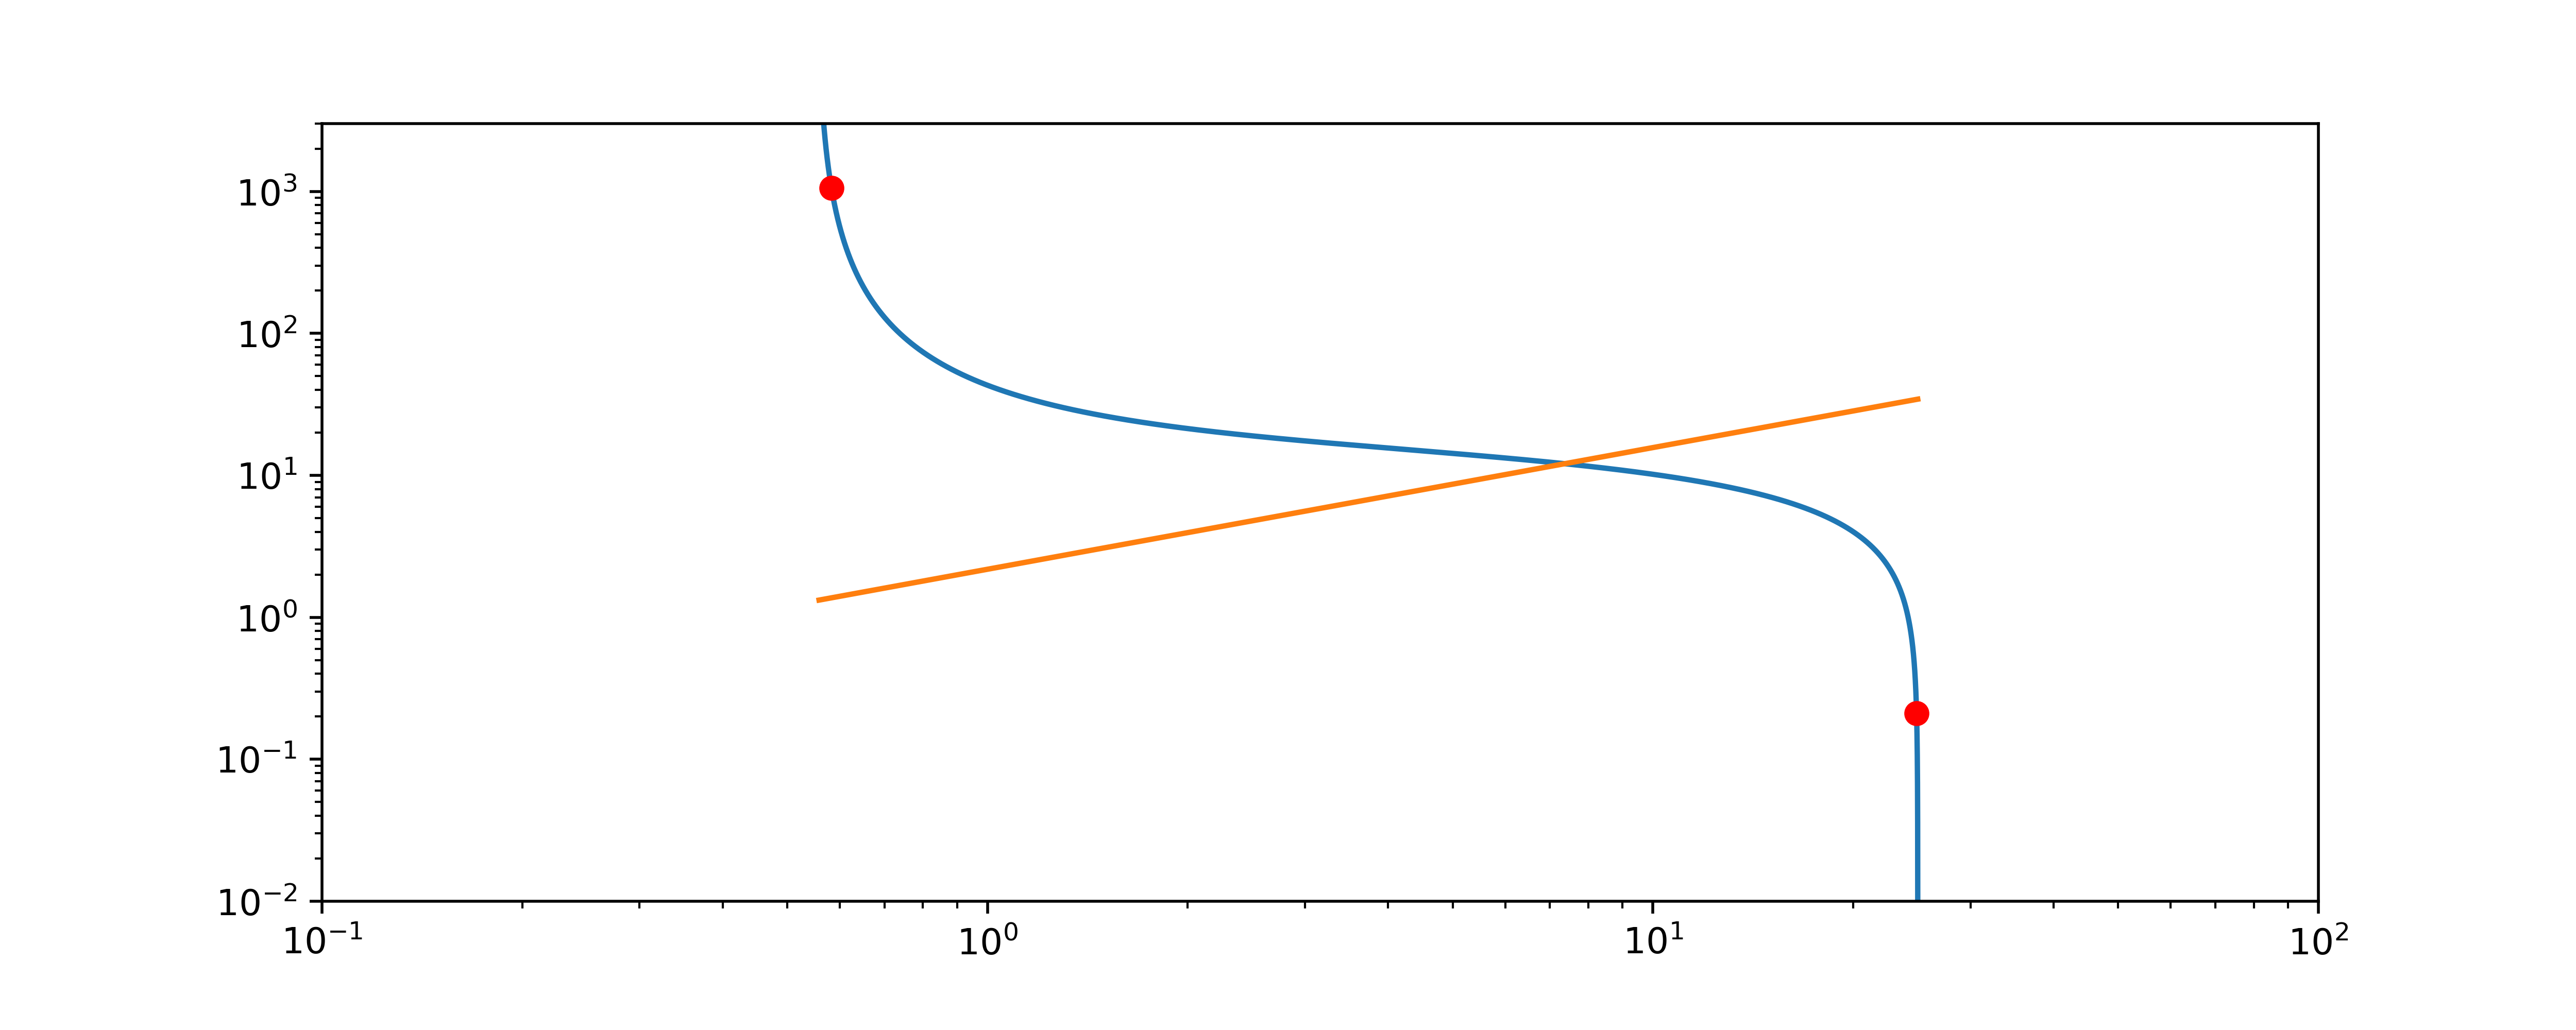

This figure's Python source:
#!/usr/bin/env python3
# -*- coding: utf-8 -*-
"""
Created on Sat Nov 17 17:25:31 2018

@author: calle
"""

from math import *
import numpy as np
import matplotlib.pyplot as plt

M_sol = 1.9885*10**30
G = 6.67408*10**(-11)
AU = 1.496*10**11
M_E = 5.972*10**24
r = 25*AU
M = 0.01*M_E
year = 3600*24*365

St = 0.01
alpha = 0.01
alpha_v = alpha*0.1
beta = 15/14
zeta = 3/7
gamma = (3/2) - zeta
chi = beta + (zeta/2) + (3/2)
xi = 0.02

k_mig = 2*(1.36 + (0.62*beta) + (0.43*zeta))

t = year*0.9*10**6
dt = 100*year

timeStamp = year*1*10**6

M_g_Ini = (M_sol*10**(-7))/year
M_g_Fin = (M_sol*10**(-8))/year

t_s = (year*3*10**6)/((M_g_Fin/M_g_Ini)**(-(2-gamma)/(5/2 - gamma)) - 1)

r_vals = [r]
M_vals = [M]
iso_vals = []

tR_vals = []
tM_vals = []

while t < year*3*10**6:
    
    omega = (G*M_sol/(r**3))**(1/2)
    v_k = ((G*M_sol)/r)**(1/2)
    R_H = r*((M/(3*M_sol))**(1/3))
    cS = 650*(r/AU)**(-zeta/2)
    H = (cS/omega)
    
    u_r = -(3/2)*alpha*cS*(H/r)
    v_delta = (1/2)*(H/r)*chi*cS
    v_r = (-2*St*v_delta) + u_r
    
    M_g = M_g_Ini*((t/t_s) + 1)**(-((5/2)-gamma)/(2-gamma))
    M_p = xi*M_g
    
    Sigma_g = -M_g/(2*pi*r*u_r)
    Sigma_p = -M_p/(2*pi*r*v_r)
    
    M_iso = 25*M_E*(1-((-chi+2.5)/6))*((0.34*((log(0.001, 10)/log(alpha_v, 10))**4)) + 0.66)*(((H/r)/0.05)**3)
    
#    if M < M_iso:
    M_delta = 2*((St/0.1)**(2/3))*omega*Sigma_p*(R_H**2)
#    a = 2*((St/0.1)**(2/3))
#    b = G*M_sol*(3*M_sol)**(-2/3)
#    c = 2*pi*((chi*St) + ((3/2)*alpha))*650**2*AU**(zeta)
#    d = xi*M_g/c
#    e = (M**(2/3))*(r**(zeta-1))
#    M_delta = a*b*d*e
        
    r_delta = -k_mig*(M/M_sol)*((Sigma_g*(r**2))/M_sol)*((H/r)**(-2))*v_k
    
    r_delta = r_delta/(1+(M/(2.3*M_iso))**2)
    
    M = M + (M_delta*dt)
    r = r + (r_delta*dt)
    
    r_vals.append(r)
    M_vals.append(M)
    iso_vals.append(M_iso/M_E)
    
    t = t+dt
    
    if t == timeStamp:
        tM_vals.append(M/M_E)
        tR_vals.append(r/AU)
        timeStamp += year*10**6
    

for i in range(len(M_vals)):
    M_vals[i] = M_vals[i]/M_E
    r_vals[i] = r_vals[i]/AU
    
    
plt.figure(figsize=(10,4))
plt.ylim(0.01, 3000)
plt.xlim(0.1, 100)
plt.loglog(r_vals,M_vals)
plt.loglog(tR_vals,tM_vals, 'ro')
plt.loglog(r_vals[1:],iso_vals)
plt.savefig('NewRun.png', dpi=500)
